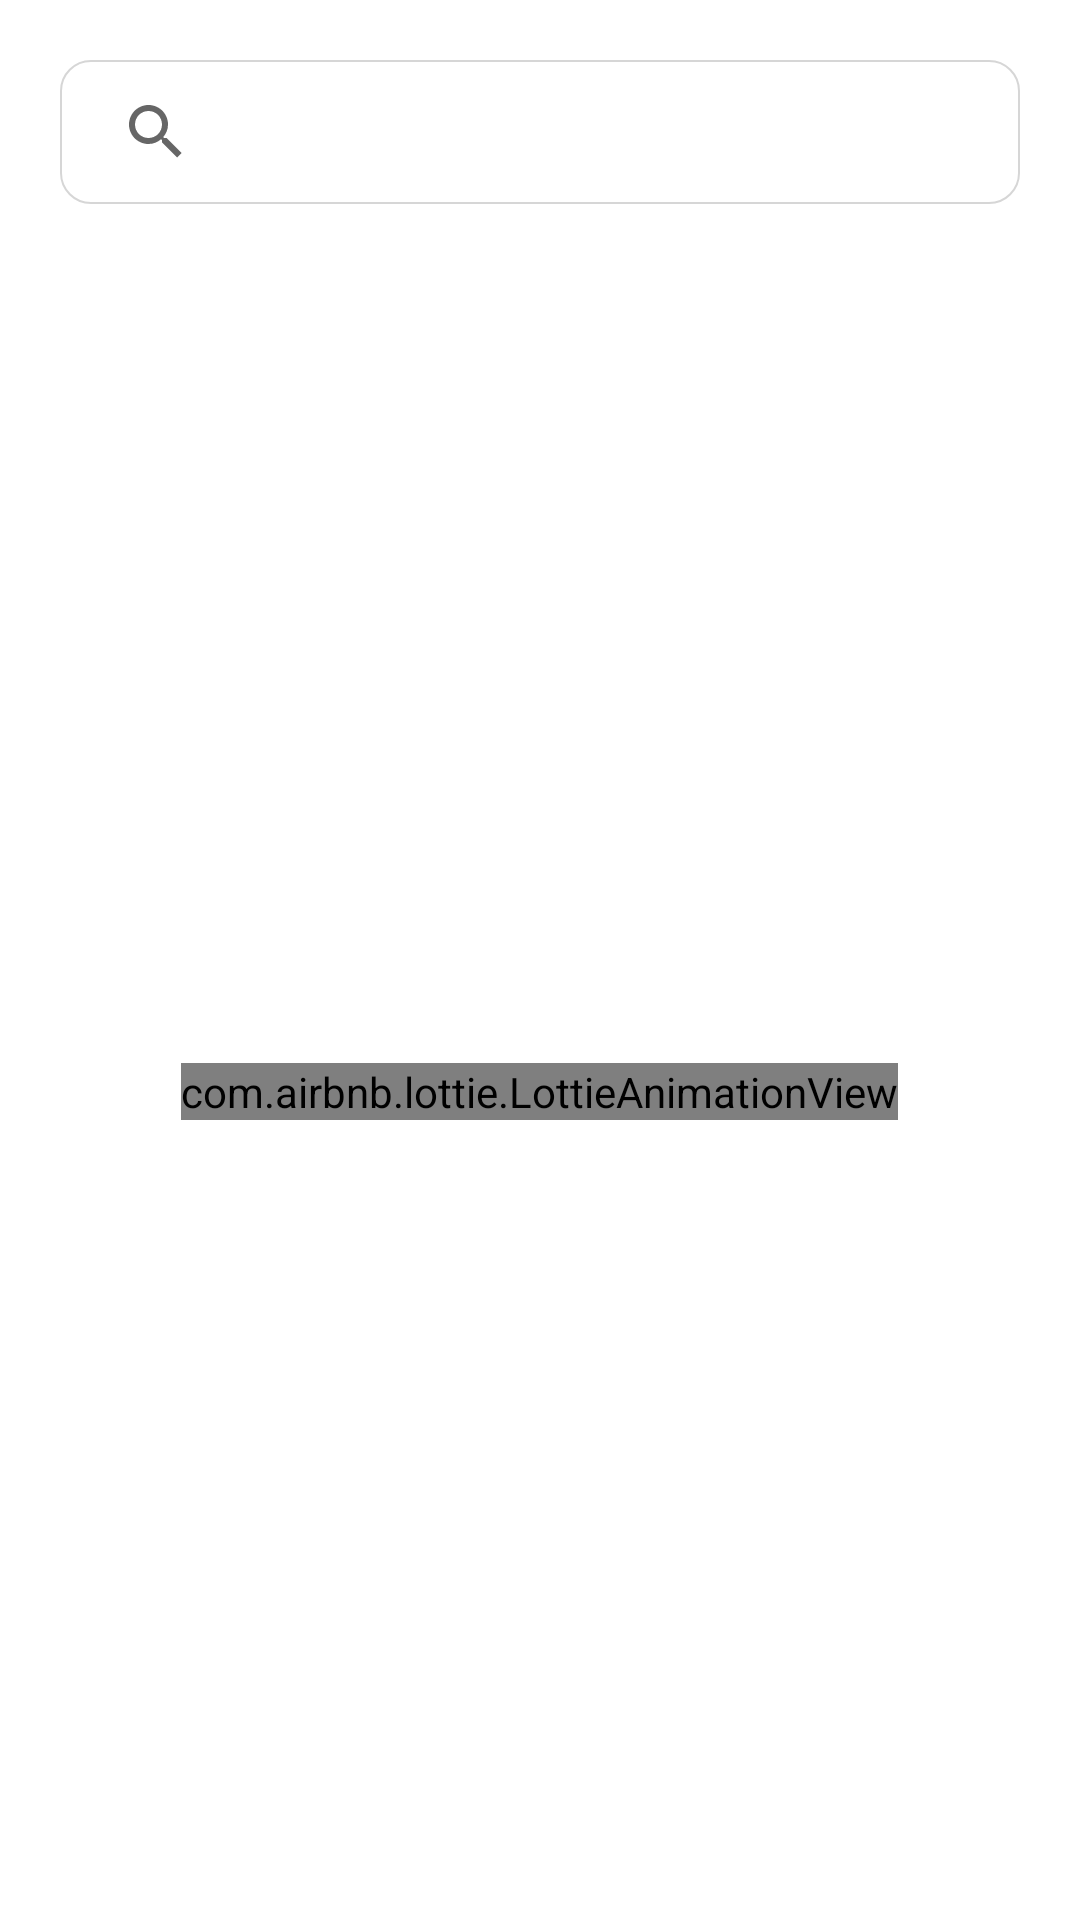

Android layout source for this screen:
<!-- AndroidManifest.xml: application theme Theme.IPlayer.NoActionBar -->
<!-- res/layout/activity_main_screen.xml -->
<?xml version="1.0" encoding="utf-8"?>
<LinearLayout xmlns:android="http://schemas.android.com/apk/res/android"
    xmlns:app="http://schemas.android.com/apk/res-auto"
    xmlns:tools="http://schemas.android.com/tools"
    android:orientation="vertical"
    android:layout_width="match_parent"
    android:layout_height="match_parent"
    tools:context=".main.MainScreen">


    <androidx.appcompat.widget.SearchView
        android:id="@+id/search"
        android:layout_width="match_parent"
        android:layout_height="wrap_content"
        android:textCursorDrawable="@null"
        app:iconifiedByDefault="false"
        app:queryBackground="@null"
        tools:ignore="MissingConstraints"
        android:background="@drawable/bg_searchbar"
        android:layout_margin="20dp"
        />

    <FrameLayout
        android:id="@+id/animation_view"
        android:layout_width="match_parent"
        android:layout_height="match_parent"
        android:visibility="visible">
        <com.airbnb.lottie.LottieAnimationView
            android:layout_width="wrap_content"
            android:layout_height="wrap_content"
            android:layout_gravity="center"
            android:layout_margin="48dp"
            app:lottie_autoPlay="true"
            app:lottie_loop="true"
            app:lottie_rawRes="@raw/speaker_music_sound" />

    </FrameLayout>

    <androidx.recyclerview.widget.RecyclerView
        android:id="@+id/list_songs"
        android:layout_width="match_parent"
        android:layout_height="match_parent"
        tools:listitem="@layout/item_songs"
        android:clipToPadding="true"
        android:paddingBottom="20dp"
        app:layoutManager="androidx.recyclerview.widget.LinearLayoutManager"
        app:spanCount="3"
        android:layout_marginHorizontal="20dp"
        android:visibility="gone"/>
</LinearLayout>
<!-- res/layout/item_songs.xml (included above) -->
<?xml version="1.0" encoding="utf-8"?>
<LinearLayout xmlns:android="http://schemas.android.com/apk/res/android"
    android:layout_width="match_parent"
    android:layout_height="wrap_content"
    xmlns:app="http://schemas.android.com/apk/res-auto"
    xmlns:tools="http://schemas.android.com/tools">
    <com.google.android.material.circularreveal.cardview.CircularRevealCardView
        android:layout_width="match_parent"
        android:layout_height="wrap_content"
        android:layout_margin="6dp"
        android:elevation="0dp"
        app:contentPadding="12dp"
        app:strokeColor="@color/text"
        app:strokeWidth="1dp">

        <androidx.constraintlayout.widget.ConstraintLayout
            android:layout_width="match_parent"
            android:layout_height="wrap_content">

            <ImageView
                android:id="@+id/cover_image"
                android:layout_width="48dp"
                android:layout_height="48dp"
                android:scaleType="centerCrop"
                app:layout_constraintBottom_toBottomOf="parent"
                app:layout_constraintStart_toStartOf="parent"
                app:layout_constraintTop_toTopOf="parent"
                />

            <androidx.appcompat.widget.AppCompatTextView
                android:id="@+id/txt_title"
                android:layout_width="0dp"
                android:layout_height="wrap_content"
                android:layout_marginStart="10dp"
                android:layout_marginEnd="10dp"
                android:text="@{entity.name}"
                android:textAppearance="@style/TextAppearance.MaterialComponents.Subtitle1"
                android:textStyle="bold"
                app:layout_constraintEnd_toStartOf="@id/txt_duration"
                app:layout_constraintHorizontal_chainStyle="spread"
                app:layout_constraintStart_toEndOf="@id/cover_image"
                app:layout_constraintTop_toTopOf="parent"
                tools:text="Song title" />

            <androidx.appcompat.widget.AppCompatTextView
                android:id="@+id/txt_sub_title"
                android:layout_width="0dp"
                android:layout_height="wrap_content"
                android:text="@{entity.artist}"
                android:textAppearance="@style/TextAppearance.MaterialComponents.Body2"
                app:layout_constraintEnd_toEndOf="@id/txt_title"
                app:layout_constraintStart_toStartOf="@id/txt_title"
                app:layout_constraintTop_toBottomOf="@id/txt_title"
                tools:text="Song subtitle" />

            <androidx.constraintlayout.widget.Group
                android:id="@+id/group"
                android:layout_width="0dp"
                android:layout_height="0dp"
                app:constraint_referenced_ids="txt_title,txt_sub_title"
                app:layout_constraintBottom_toBottomOf="parent"
                app:layout_constraintTop_toTopOf="parent" />

            <TextView
                android:id="@+id/txt_duration"
                android:layout_width="wrap_content"
                android:layout_height="wrap_content"
                android:textStyle="bold"
                app:layout_constraintBottom_toBottomOf="parent"
                app:layout_constraintEnd_toEndOf="parent"
                app:layout_constraintTop_toTopOf="parent"
                android:text="04:30" />

        </androidx.constraintlayout.widget.ConstraintLayout>

    </com.google.android.material.circularreveal.cardview.CircularRevealCardView>

</LinearLayout>
<!-- resources referenced by this layout -->
<resources>
  <color name="text">#444444</color>
  <!-- drawable bg_searchbar (drawable) -->
  <?xml version="1.0" encoding="utf-8"?>
  <shape xmlns:android="http://schemas.android.com/apk/res/android">
      <solid android:color="@color/pure"/>
      <stroke
          android:width="0.5dp"
          android:color="#D6D6D6"/>
      <corners android:radius="10dp"/>
  
  </shape>
  <style name="Theme.IPlayer.NoActionBar">
          <item name="windowActionBar">false</item>
          <item name="windowNoTitle">true</item>
      </style>
  <color name="pure">#FFFFFFFF</color>
</resources>
